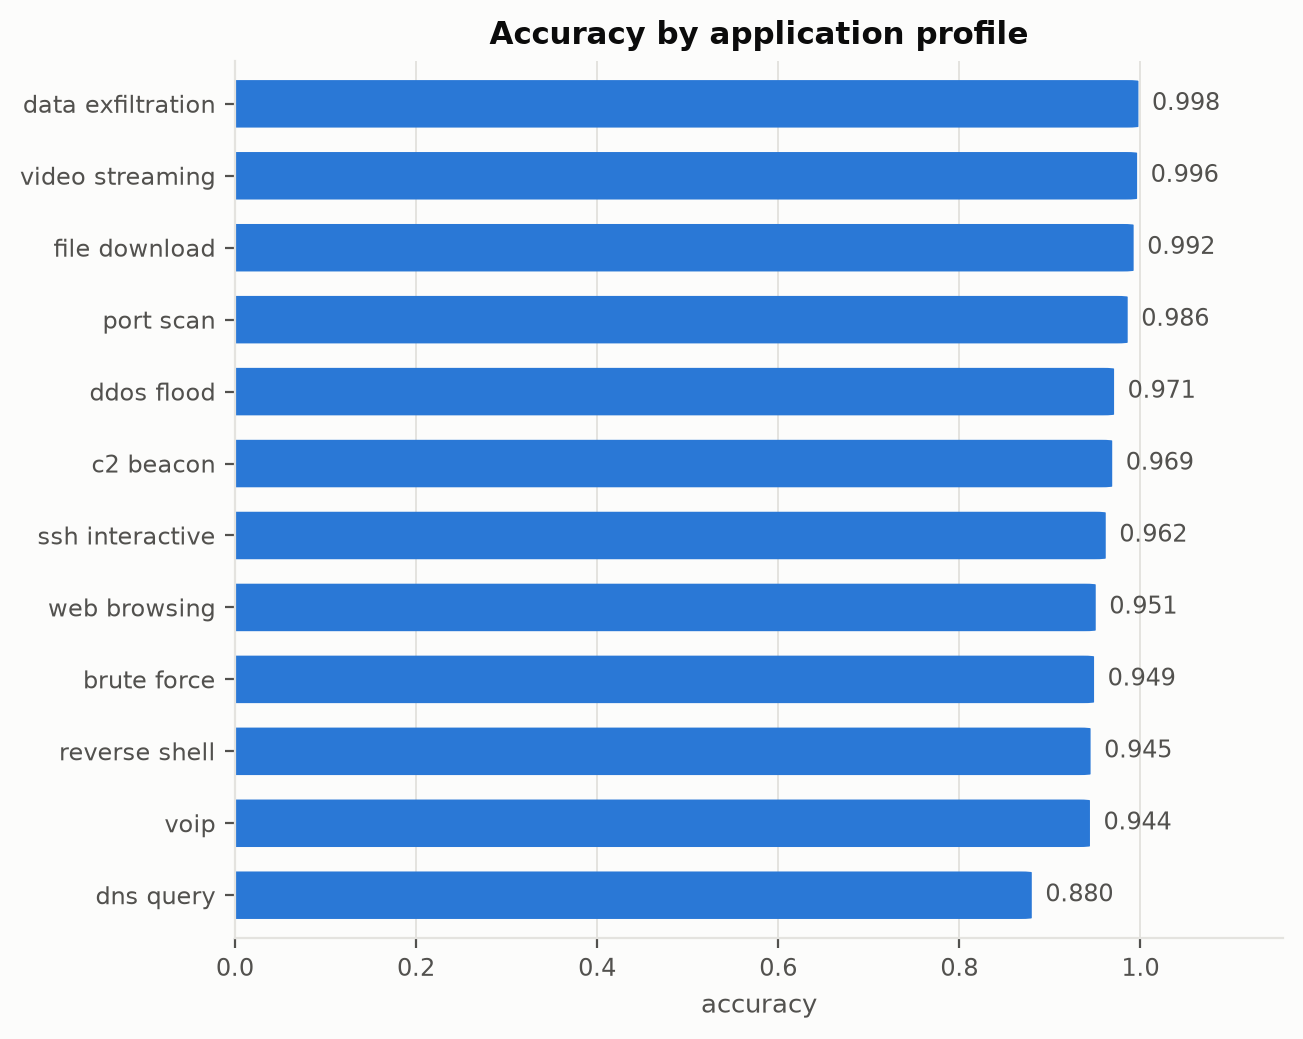

Data behind this chart, as committed beside it:
name, accuracy
data_exfiltration, 0.9978
video_streaming, 0.9963
file_download, 0.9925
port_scan, 0.9859
ddos_flood, 0.9709
c2_beacon, 0.9688
ssh_interactive, 0.9617
web_browsing, 0.9506
brute_force, 0.9488
reverse_shell, 0.9449
voip, 0.9442
dns_query, 0.88
